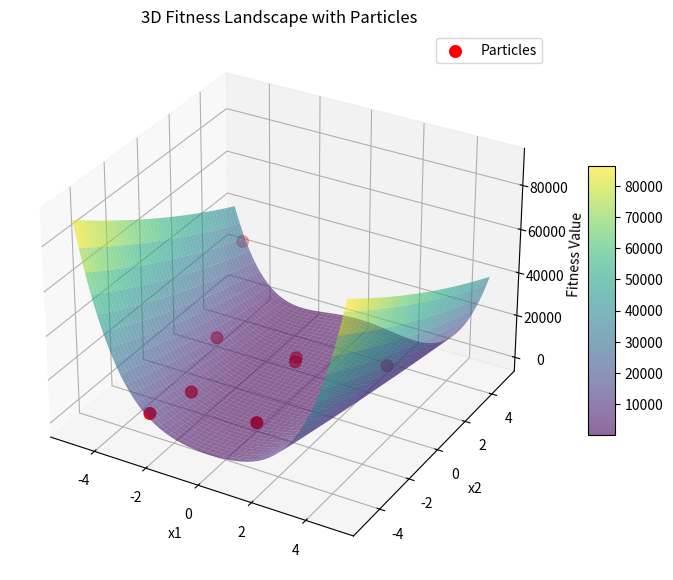

The script that saved this image:
import numpy as np
import matplotlib.pyplot as plt
from mpl_toolkits.mplot3d import Axes3D

# Fitness function (same as Java)
def function(x1, x2):
    first = x2 - (x1 * x1)
    second = (1 - x1) * (1 - x1)
    third = first * first
    return (100 * third) + second

# --------------------------------------------------------------------------------
# Step 1: Create fitness surface
x1 = np.linspace(-5, 5, 100)
x2 = np.linspace(-5, 5, 100)
X1, X2 = np.meshgrid(x1, x2)
Z = function(X1, X2)

# --------------------------------------------------------------------------------
# Step 2: Put Java particle outputs here (copy from System.out in Java)
# Example: first iteration particle positions
particles = np.array([
    [2.212, 3.009],
    [-2.289, -2.396],
    [-2.393, -4.790],
    [-0.639, 1.692],
    [-3.168, 0.706],
    [0.215, -2.350],
    [-0.742, 1.934],
    [-4.563, 4.791]
])

# Compute their fitness values
particle_fitness = [function(p[0], p[1]) for p in particles]

# --------------------------------------------------------------------------------
# Step 3: Plot
fig = plt.figure(figsize=(10, 7))
ax = fig.add_subplot(111, projection='3d')

# Surface
surf = ax.plot_surface(X1, X2, Z, cmap='viridis', edgecolor='none', alpha=0.6)

# Particles
ax.scatter(particles[:, 0], particles[:, 1], particle_fitness,
           color='red', s=70, label='Particles')

# Labels
ax.set_xlabel('x1')
ax.set_ylabel('x2')
ax.set_zlabel('Fitness Value')
ax.set_title('3D Fitness Landscape with Particles')
ax.legend()

# Color bar
fig.colorbar(surf, shrink=0.5, aspect=10)

plt.show()
